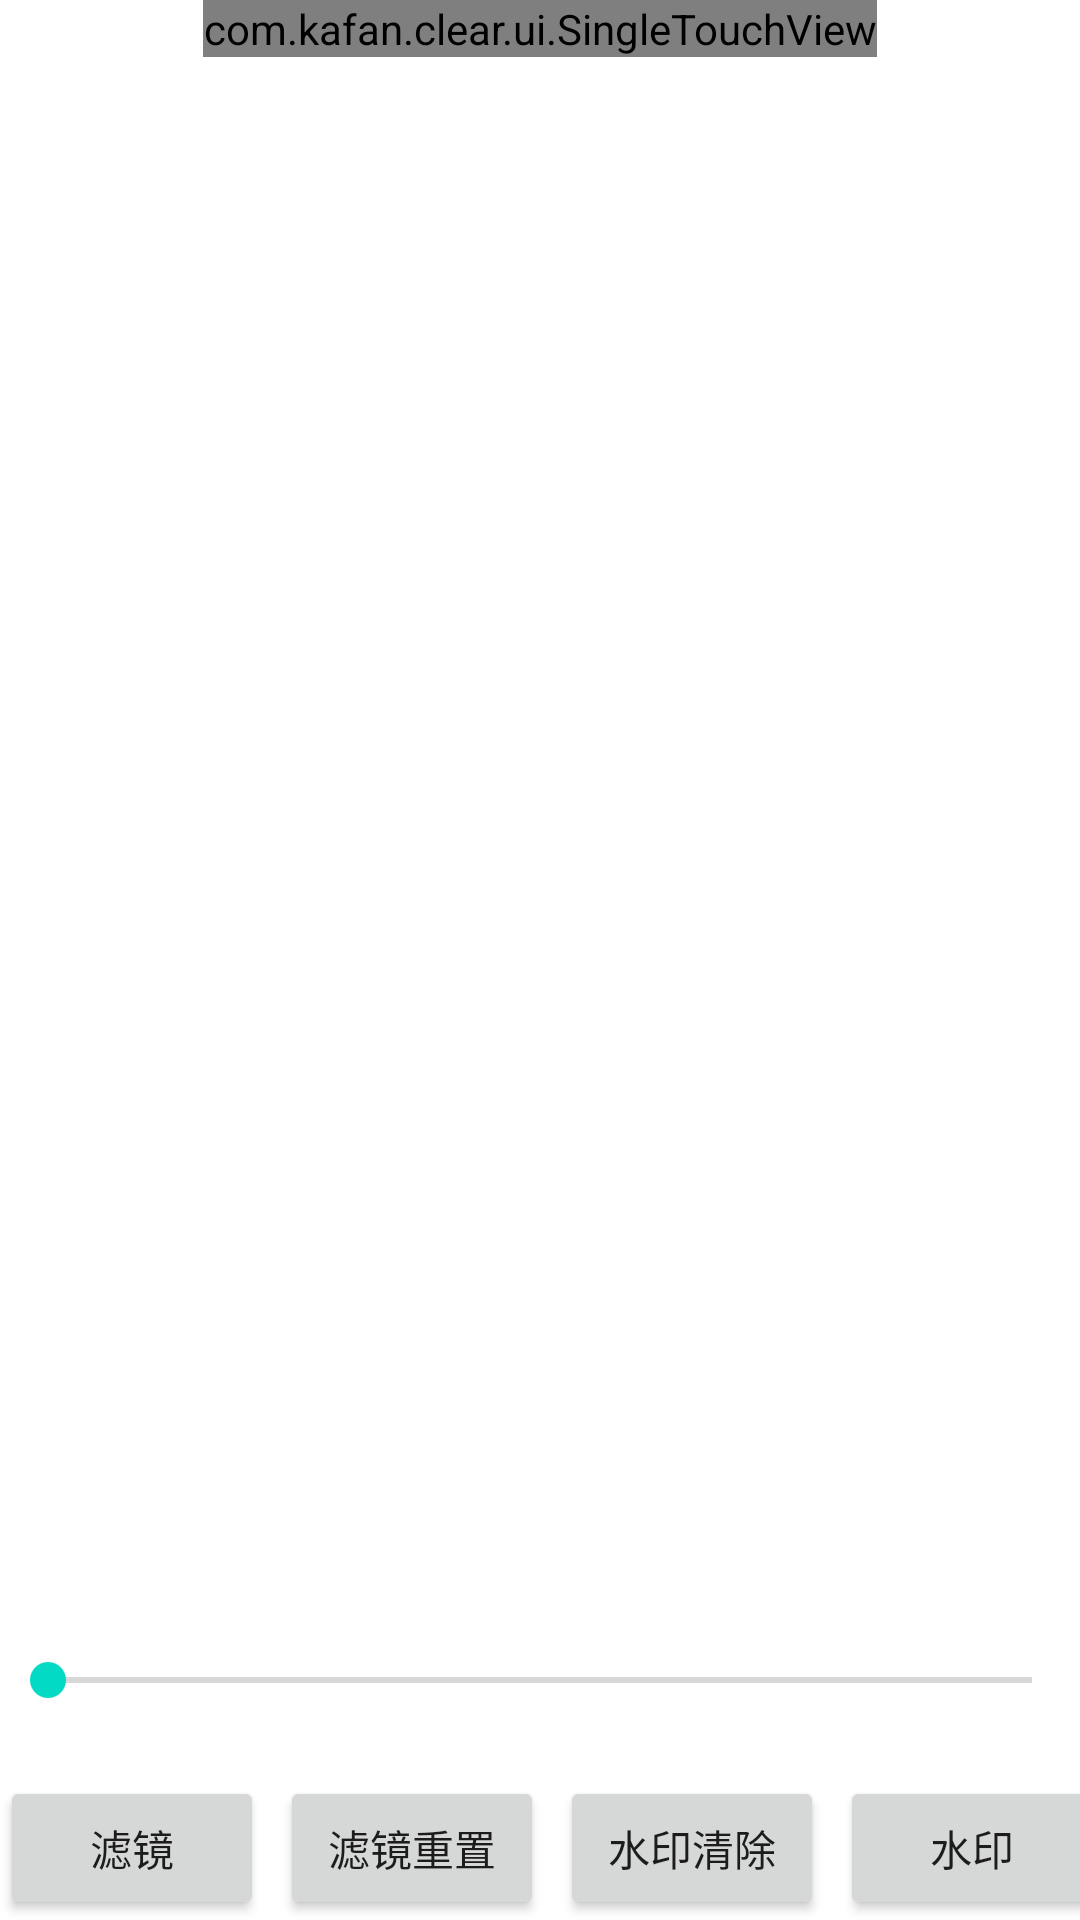

Produce the Android XML layout that renders to this screen, including the resource entries it uses.
<!-- AndroidManifest.xml: application theme Theme.KaFanClear -->
<!-- res/layout/activity_color_filter.xml -->
<?xml version="1.0" encoding="utf-8"?>
<androidx.constraintlayout.widget.ConstraintLayout xmlns:android="http://schemas.android.com/apk/res/android"
    xmlns:app="http://schemas.android.com/apk/res-auto"
    android:layout_width="match_parent"
    android:layout_height="match_parent">

    <com.kafan.clear.ui.SingleTouchView
        android:id="@+id/SingleTouchView"
        android:layout_width="wrap_content"
        android:layout_height="wrap_content"
        app:layout_constraintEnd_toEndOf="parent"
        app:layout_constraintStart_toStartOf="parent"
        app:layout_constraintTop_toTopOf="parent"
        app:scale="1.2"
        app:editable="true"
        app:src="@mipmap/ic_test"
        app:frameColor="@color/teal_200"
        app:controlLocation="right_bottom"/>


    <ImageView
        android:visibility="visible"
        android:id="@+id/iv_image"
        android:layout_width="@dimen/dp_200"
        android:layout_height="@dimen/dp_200"
        android:layout_marginTop="@dimen/dp_50"
        android:scaleType="center"
        app:layout_constraintEnd_toEndOf="parent"
        app:layout_constraintStart_toStartOf="parent"
        app:layout_constraintTop_toTopOf="parent" />


    <GridLayout
        android:id="@+id/matrix_layout"
        android:layout_width="0dp"
        android:layout_height="wrap_content"
        android:columnCount="5"
        android:rowCount="4"
        app:layout_constraintEnd_toEndOf="parent"
        app:layout_constraintStart_toStartOf="parent"
        app:layout_constraintTop_toTopOf="parent" />


    <androidx.appcompat.widget.AppCompatSeekBar
        android:id="@+id/seekbar"
        android:layout_width="0dp"
        android:layout_height="wrap_content"
        android:layout_marginTop="@dimen/dp_20"
        android:layout_marginBottom="@dimen/dp_80"
        app:layout_constraintBottom_toBottomOf="parent"
        app:layout_constraintEnd_toEndOf="parent"
        app:layout_constraintStart_toStartOf="parent" />


    <androidx.constraintlayout.widget.ConstraintLayout
        android:layout_width="0dp"
        android:layout_height="wrap_content"
        app:layout_constraintBottom_toBottomOf="parent"
        app:layout_constraintEnd_toEndOf="parent"
        app:layout_constraintStart_toStartOf="parent">

        <Button
            android:id="@+id/btn_filter"
            android:layout_width="wrap_content"
            android:layout_height="wrap_content"
            android:text="滤镜"
            app:layout_constraintBottom_toBottomOf="parent"
            app:layout_constraintStart_toStartOf="parent" />

        <Button
            android:id="@+id/btn_filter_reset"
            android:layout_width="wrap_content"
            android:layout_height="wrap_content"
            android:layout_marginHorizontal="@dimen/dp_6"
            android:text="滤镜重置"
            app:layout_constraintBottom_toBottomOf="parent"
            app:layout_constraintStart_toEndOf="@id/btn_filter" />

        <Button
            android:id="@+id/btn_bg"
            android:layout_width="wrap_content"
            android:layout_height="wrap_content"
            android:layout_marginHorizontal="@dimen/dp_6"
            android:text="水印清除"
            app:layout_constraintBottom_toBottomOf="parent"
            app:layout_constraintStart_toEndOf="@id/btn_filter_reset" />

        <Button
            android:id="@+id/btn_bg1"
            android:layout_width="wrap_content"
            android:layout_height="wrap_content"
            android:layout_marginHorizontal="@dimen/dp_6"
            android:text="水印"
            app:layout_constraintBottom_toBottomOf="parent"
            app:layout_constraintStart_toEndOf="@id/btn_bg" />


    </androidx.constraintlayout.widget.ConstraintLayout>


</androidx.constraintlayout.widget.ConstraintLayout>
<!-- resources referenced by this layout -->
<resources>
  <color name="teal_200">#FF03DAC5</color>
  <dimen name="dp_20">20dp</dimen>
  <dimen name="dp_200">200dp</dimen>
  <dimen name="dp_50">50dp</dimen>
  <dimen name="dp_6">6dp</dimen>
  <dimen name="dp_80">80dp</dimen>
  <!-- mipmap ic_test: png bitmap (mipmap-xxxhdpi, 713444 bytes) -->
  <style name="Theme.KaFanClear" parent="Theme.MaterialComponents.DayNight.NoActionBar">
          
          <item name="colorPrimary">@color/purple_500</item>
          <item name="colorPrimaryVariant">#DE8062</item>
          <item name="colorOnPrimary">@color/white</item>
          
          <item name="colorSecondary">@color/teal_200</item>
          <item name="colorSecondaryVariant">@color/teal_700</item>
          <item name="colorOnSecondary">@color/black</item>
          
          <item name="android:statusBarColor" tools:targetApi="l">?attr/colorPrimaryVariant</item>
          
      </style>
  <color name="purple_500">#FF6F9CEC</color>
  <color name="white">#FFFFFFFF</color>
  <color name="teal_700">#FF018786</color>
  <color name="black">#FF000000</color>
</resources>
